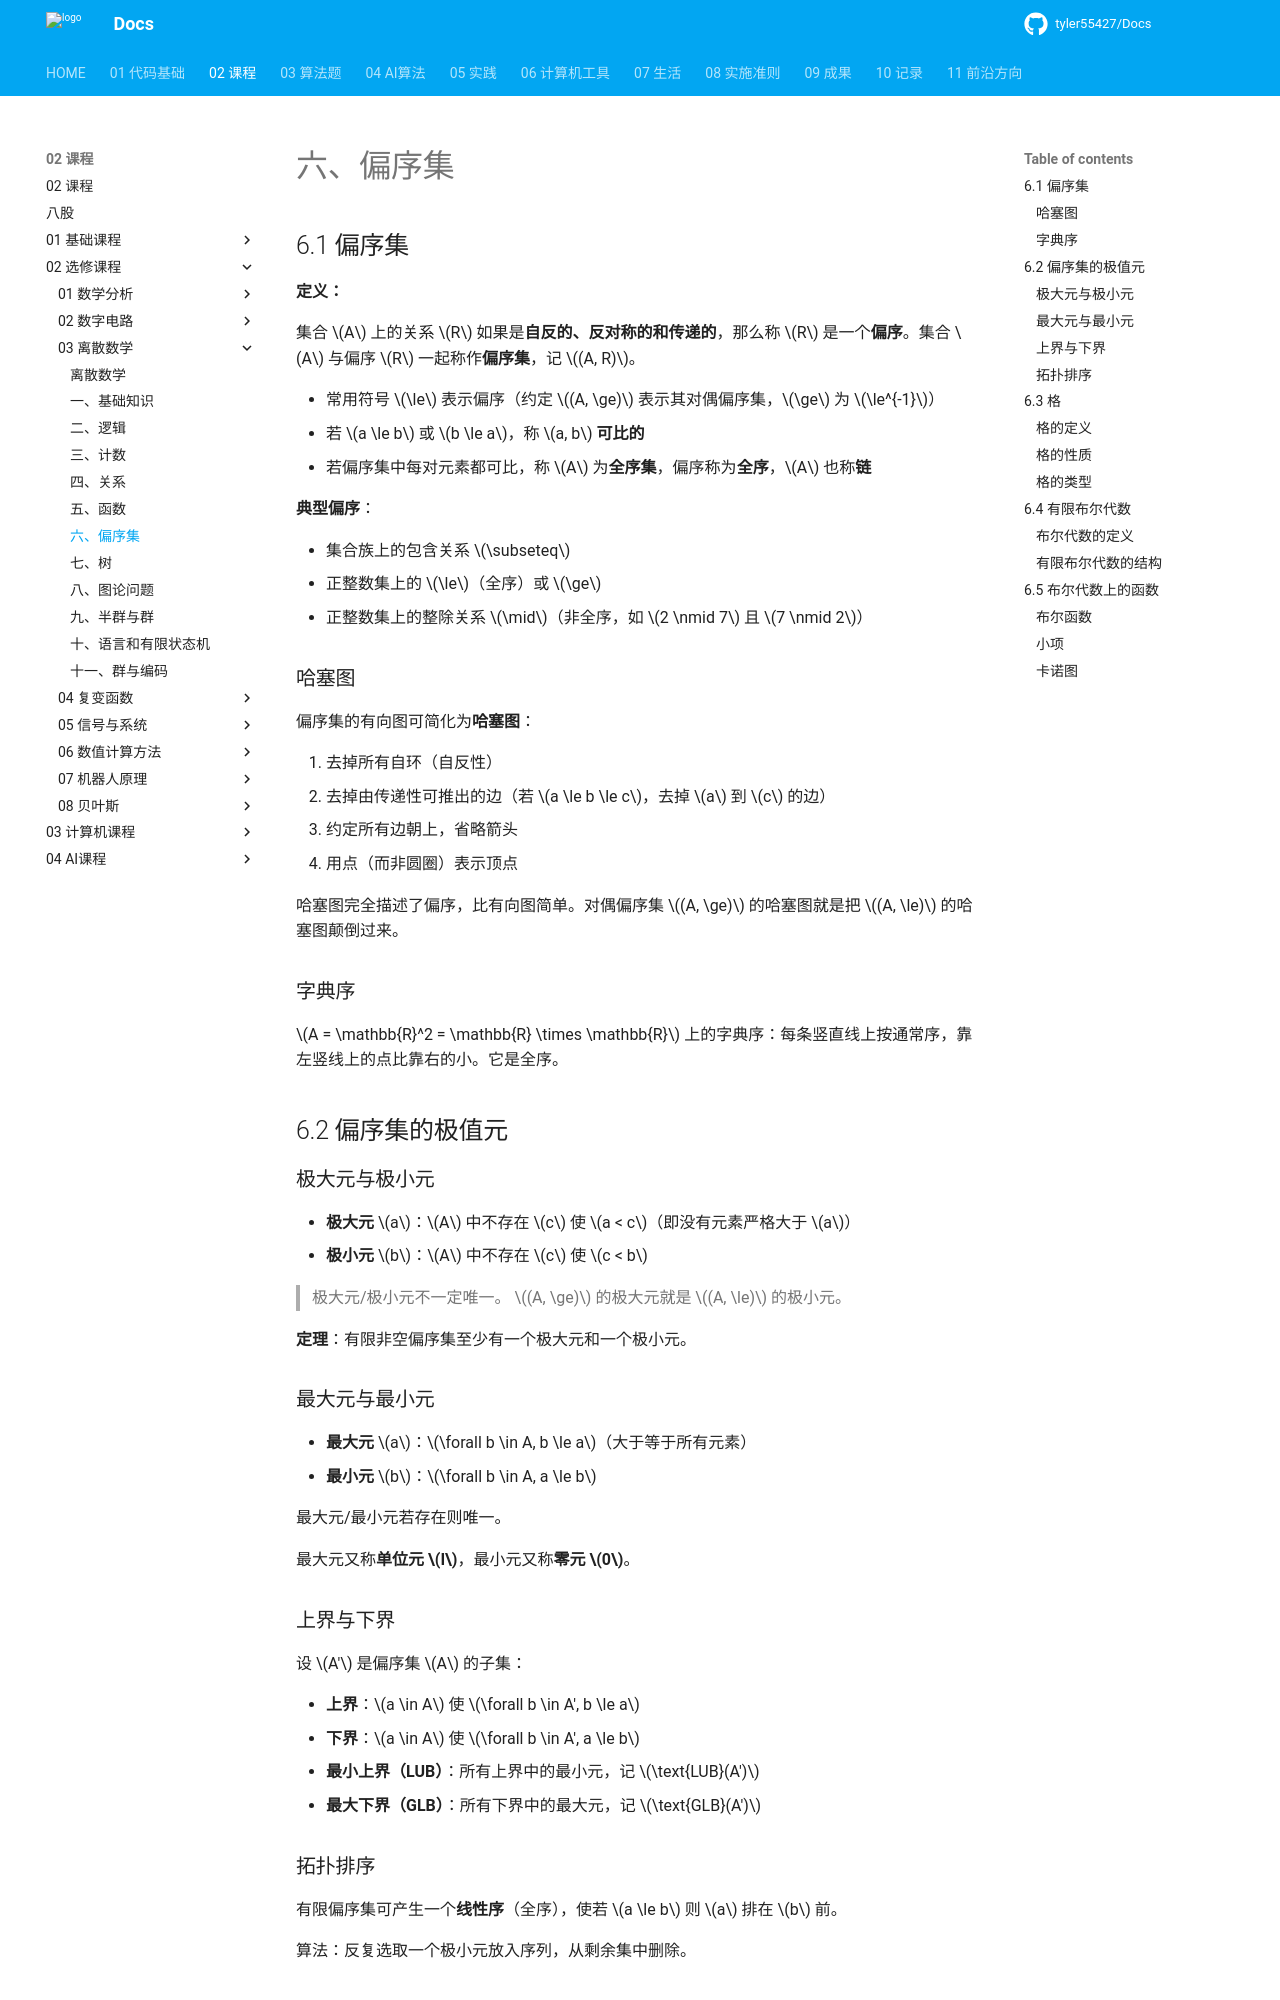

repository: tyler55427/Docs · page: 02_课程/02_选修课程/03_离散数学/06_偏序集/index.html · generator: mkdocs

# 六、偏序集

## 6.1 偏序集

**定义：**

集合 $A$ 上的关系 $R$ 如果是**自反的、反对称的和传递的**，那么称 $R$ 是一个**偏序**。集合 $A$ 与偏序 $R$ 一起称作**偏序集**，记 $(A, R)$。

- 常用符号 $\le$ 表示偏序（约定 $(A, \ge)$ 表示其对偶偏序集，$\ge$ 为 $\le^{-1}$）
- 若 $a \le b$ 或 $b \le a$，称 $a, b$ **可比的**
- 若偏序集中每对元素都可比，称 $A$ 为**全序集**，偏序称为**全序**，$A$ 也称**链**

**典型偏序**：

- 集合族上的包含关系 $\subseteq$
- 正整数集上的 $\le$（全序）或 $\ge$
- 正整数集上的整除关系 $\mid$（非全序，如 $2 \nmid 7$ 且 $7 \nmid 2$）

### 哈塞图

偏序集的有向图可简化为**哈塞图**：

1. 去掉所有自环（自反性）
2. 去掉由传递性可推出的边（若 $a \le b \le c$，去掉 $a$ 到 $c$ 的边）
3. 约定所有边朝上，省略箭头
4. 用点（而非圆圈）表示顶点

哈塞图完全描述了偏序，比有向图简单。对偶偏序集 $(A, \ge)$ 的哈塞图就是把 $(A, \le)$ 的哈塞图颠倒过来。

### 字典序

$A = \mathbb{R}^2 = \mathbb{R} \times \mathbb{R}$ 上的字典序：每条竖直线上按通常序，靠左竖线上的点比靠右的小。它是全序。

## 6.2 偏序集的极值元

### 极大元与极小元

- **极大元** $a$：$A$ 中不存在 $c$ 使 $a < c$（即没有元素严格大于 $a$）
- **极小元** $b$：$A$ 中不存在 $c$ 使 $c < b$

> 极大元/极小元不一定唯一。
> $(A, \ge)$ 的极大元就是 $(A, \le)$ 的极小元。

**定理**：有限非空偏序集至少有一个极大元和一个极小元。

### 最大元与最小元

- **最大元** $a$：$\forall b \in A, b \le a$（大于等于所有元素）
- **最小元** $b$：$\forall b \in A, a \le b$

最大元/最小元若存在则唯一。

最大元又称**单位元 $I$**，最小元又称**零元 $0$**。

### 上界与下界

设 $A'$ 是偏序集 $A$ 的子集：

- **上界**：$a \in A$ 使 $\forall b \in A', b \le a$
- **下界**：$a \in A$ 使 $\forall b \in A', a \le b$
- **最小上界（LUB）**：所有上界中的最小元，记 $\text{LUB}(A')$
- **最大下界（GLB）**：所有下界中的最大元，记 $\text{GLB}(A')$

### 拓扑排序

有限偏序集可产生一个**线性序**（全序），使若 $a \le b$ 则 $a$ 排在 $b$ 前。

算法：反复选取一个极小元放入序列，从剩余集中删除。

## 6.3 格
